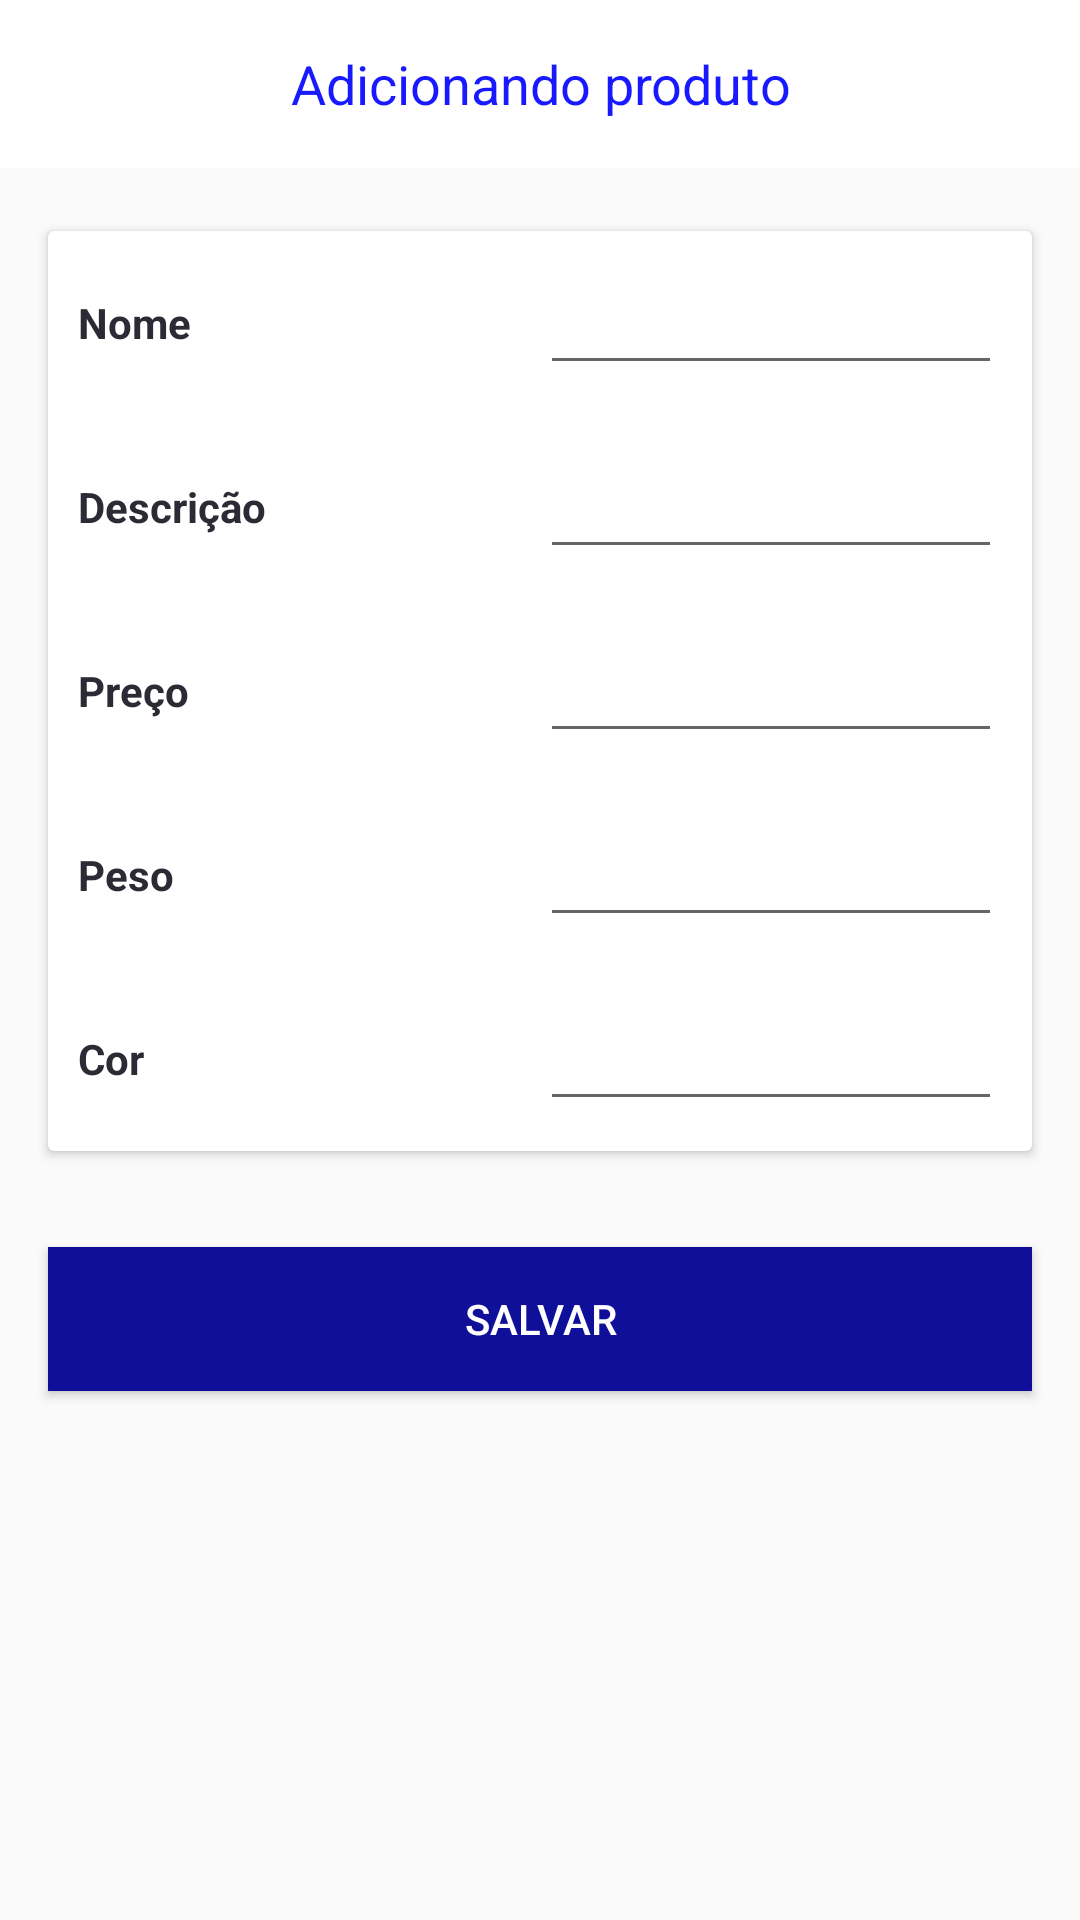

Reconstruct the res/layout file that produces this screen, plus the resources it refers to.
<!-- AndroidManifest.xml: application theme AppTheme -->
<!-- res/layout/add_bike_act.xml -->
<?xml version="1.0" encoding="utf-8"?>
<LinearLayout xmlns:android="http://schemas.android.com/apk/res/android"
    android:orientation="vertical" android:layout_width="match_parent"
    android:layout_height="match_parent">
    <android.support.v7.widget.Toolbar
        android:id="@+id/toolbar_add_bike"
        android:layout_height="?attr/actionBarSize"
        android:layout_width="match_parent"
        android:background="@color/white">

        <TextView
            android:id="@+id/toolbar_add_bike_title"
            android:layout_width="wrap_content"
            android:textColor="@color/colorPrimary"
            android:textSize="18dp"
            android:text="Adicionando produto"
            android:gravity="center"
            android:layout_gravity="center"
            android:layout_height="wrap_content" />

    </android.support.v7.widget.Toolbar>

    <View
        android:layout_width="match_parent"
        android:layout_height="5dp"
        android:layout_alignParentBottom="true"
        android:background="@drawable/toolbar_dropshadow"/>

    <RelativeLayout
        android:layout_width="match_parent"
        android:layout_height="match_parent">

        <android.support.v7.widget.CardView
            android:id="@+id/add_bike_form"
            android:layout_width="match_parent"
            android:layout_height="wrap_content"
            android:layout_margin="16dp">

            <LinearLayout

                android:orientation="vertical"
                android:layout_width="match_parent"
                android:layout_height="wrap_content">

                <LinearLayout
                    android:layout_margin="10dp"
                    android:layout_below="@+id/bike_detail_description"
                    android:orientation="horizontal"
                    android:layout_width="match_parent"
                    android:layout_height="wrap_content">

                    <TextView
                        android:text="Nome"
                        android:layout_gravity="center"
                        android:textColor="@color/colorTexts"
                        android:textStyle="bold"
                        android:layout_weight="1"
                        android:layout_width="0dp"
                        android:layout_height="wrap_content" />

                    <EditText
                        android:id="@+id/add_bike_name"
                        android:textColor="@color/colorTexts"
                        android:layout_weight="1"
                        android:imeOptions="actionNext"
                        android:layout_width="0dp"
                        android:layout_height="wrap_content" />

                </LinearLayout>
                <LinearLayout
                    android:layout_margin="10dp"
                    android:layout_below="@+id/bike_detail_description"
                    android:orientation="horizontal"
                    android:layout_width="match_parent"
                    android:layout_height="wrap_content">

                    <TextView
                        android:text="Descrição"
                        android:layout_gravity="center"
                        android:textColor="@color/colorTexts"
                        android:textStyle="bold"
                        android:layout_weight="1"
                        android:layout_width="0dp"
                        android:layout_height="wrap_content" />

                    <EditText
                        android:id="@+id/add_bike_description"
                        android:textColor="@color/colorTexts"
                        android:imeOptions="actionNext"
                        android:layout_weight="1"
                        android:layout_width="0dp"
                        android:layout_height="wrap_content" />

                </LinearLayout>
                <LinearLayout
                    android:layout_margin="10dp"
                    android:layout_below="@+id/bike_detail_description"
                    android:orientation="horizontal"
                    android:layout_width="match_parent"
                    android:layout_height="wrap_content">

                    <TextView
                        android:text="Preço"
                        android:layout_gravity="center"
                        android:textColor="@color/colorTexts"
                        android:textStyle="bold"
                        android:layout_weight="1"
                        android:layout_width="0dp"
                        android:layout_height="wrap_content" />

                    <EditText
                        android:id="@+id/add_bike_price"
                        android:textColor="@color/colorTexts"
                        android:imeOptions="actionNext"
                        android:layout_weight="1"
                        android:inputType="numberDecimal"
                        android:layout_width="0dp"
                        android:layout_height="wrap_content" />

                </LinearLayout>
                <LinearLayout
                    android:layout_margin="10dp"
                    android:layout_below="@+id/bike_detail_description"
                    android:orientation="horizontal"
                    android:layout_width="match_parent"
                    android:layout_height="wrap_content">

                    <TextView
                        android:text="Peso"
                        android:layout_gravity="center"
                        android:textColor="@color/colorTexts"
                        android:textStyle="bold"
                        android:layout_weight="1"
                        android:layout_width="0dp"
                        android:layout_height="wrap_content" />

                    <EditText
                        android:id="@+id/add_bike_weight"
                        android:textColor="@color/colorTexts"
                        android:inputType="numberDecimal"
                        android:imeOptions="actionNext"
                        android:layout_weight="1"
                        android:layout_width="0dp"
                        android:layout_height="wrap_content" />

                </LinearLayout>
                <LinearLayout
                    android:layout_margin="10dp"
                    android:layout_below="@+id/bike_detail_description"
                    android:orientation="horizontal"
                    android:layout_width="match_parent"
                    android:layout_height="wrap_content">

                    <TextView
                        android:text="Cor"
                        android:layout_gravity="center"
                        android:textColor="@color/colorTexts"
                        android:textStyle="bold"
                        android:layout_weight="1"
                        android:layout_width="0dp"
                        android:layout_height="wrap_content" />

                    <EditText
                        android:id="@+id/add_bike_color"
                        android:textColor="@color/colorTexts"
                        android:imeOptions="actionNext"
                        android:layout_weight="1"
                        android:layout_width="0dp"
                        android:layout_height="wrap_content" />

                </LinearLayout>
            </LinearLayout>
        </android.support.v7.widget.CardView>

        <Button
            android:id="@+id/btn_add_bike"
            android:text="Salvar"
            android:layout_below="@+id/add_bike_form"
            android:textColor="@color/white"
            android:layout_margin="16dp"
            android:layout_width="match_parent"
            android:layout_height="wrap_content"
            android:background="@color/colorPrimaryDark"/>

    </RelativeLayout>
</LinearLayout>
<!-- resources referenced by this layout -->
<resources>
  <color name="colorPrimary">#1919FF</color>
  <color name="colorPrimaryDark">#0f0f99</color>
  <color name="colorTexts">#2b2b36</color>
  <color name="white">#ffffff</color>
  <style name="AppTheme" parent="Theme.AppCompat.Light.NoActionBar">
          
          <item name="colorPrimary">@color/colorPrimary</item>
          <item name="colorPrimaryDark">@color/colorPrimaryDark</item>
          <item name="colorAccent">@color/colorAccent</item>
      </style>
  <color name="colorAccent">#8c8cff</color>
</resources>
